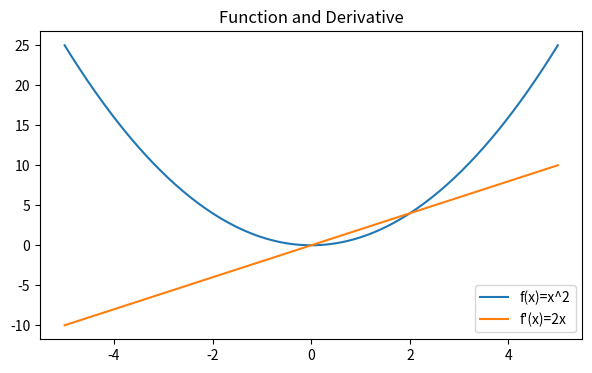
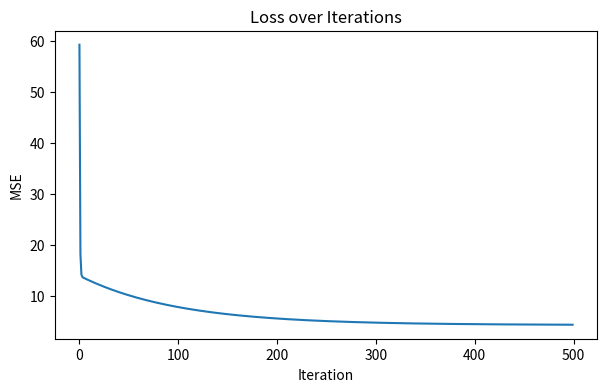

Write Python code to recreate these figures, in order.
import numpy as np
import matplotlib.pyplot as plt

def f(x):
    return x**2


def grad_f(x):
    return 2*x

xs = np.linspace(-5, 5, 200)

plt.figure(figsize=(7, 4))
plt.plot(xs, f(xs), label='f(x)=x^2')
plt.plot(xs, grad_f(xs), label="f'(x)=2x")
plt.title('Function and Derivative')
plt.legend()
plt.show()

def numerical_grad(f, x, eps=1e-6):
    return (f(x + eps) - f(x - eps)) / (2 * eps)

print('Numerical grad at x=3.0:', numerical_grad(f, 3.0))
print('Analytic grad at x=3.0:', grad_f(3.0))

def gradient_descent_1d(f, grad_f, x0, lr=0.1, steps=20):
    xs = [x0]
    for _ in range(steps):
        x0 = x0 - lr * grad_f(x0)
        xs.append(x0)
    return xs

for lr in [0.01, 0.1, 1.0]:
    traj = gradient_descent_1d(f, grad_f, x0=10.0, lr=lr, steps=20)
    print(f'lr={lr} final x={traj[-1]:.6f} final f(x)={f(traj[-1]):.6f}')

np.random.seed(0)
X = np.linspace(0, 10, 50)
y = 3 * X + 5 + np.random.normal(scale=2, size=X.shape)


def mse_loss(X, y, w, b):
    y_pred = w * X + b
    return np.mean((y_pred - y) ** 2)


def grad_w_b(X, y, w, b):
    y_pred = w * X + b
    error = y_pred - y
    dw = (2 / len(X)) * np.dot(error, X)
    db = (2 / len(X)) * error.sum()
    return dw, db

w, b = 0.0, 0.0
lr = 0.01
losses = []

for _ in range(500):
    dw, db = grad_w_b(X, y, w, b)
    w -= lr * dw
    b -= lr * db
    losses.append(mse_loss(X, y, w, b))

print('Final w, b:', w, b)
print('Final loss:', losses[-1])

plt.figure(figsize=(7, 4))
plt.plot(losses)
plt.title('Loss over Iterations')
plt.xlabel('Iteration')
plt.ylabel('MSE')
plt.show()

def safe_grad_descent(X, y, lr):
    if lr <= 0:
        raise ValueError('Learning rate must be positive')
    return 'ok'

print(safe_grad_descent(X, y, lr=0.01))
